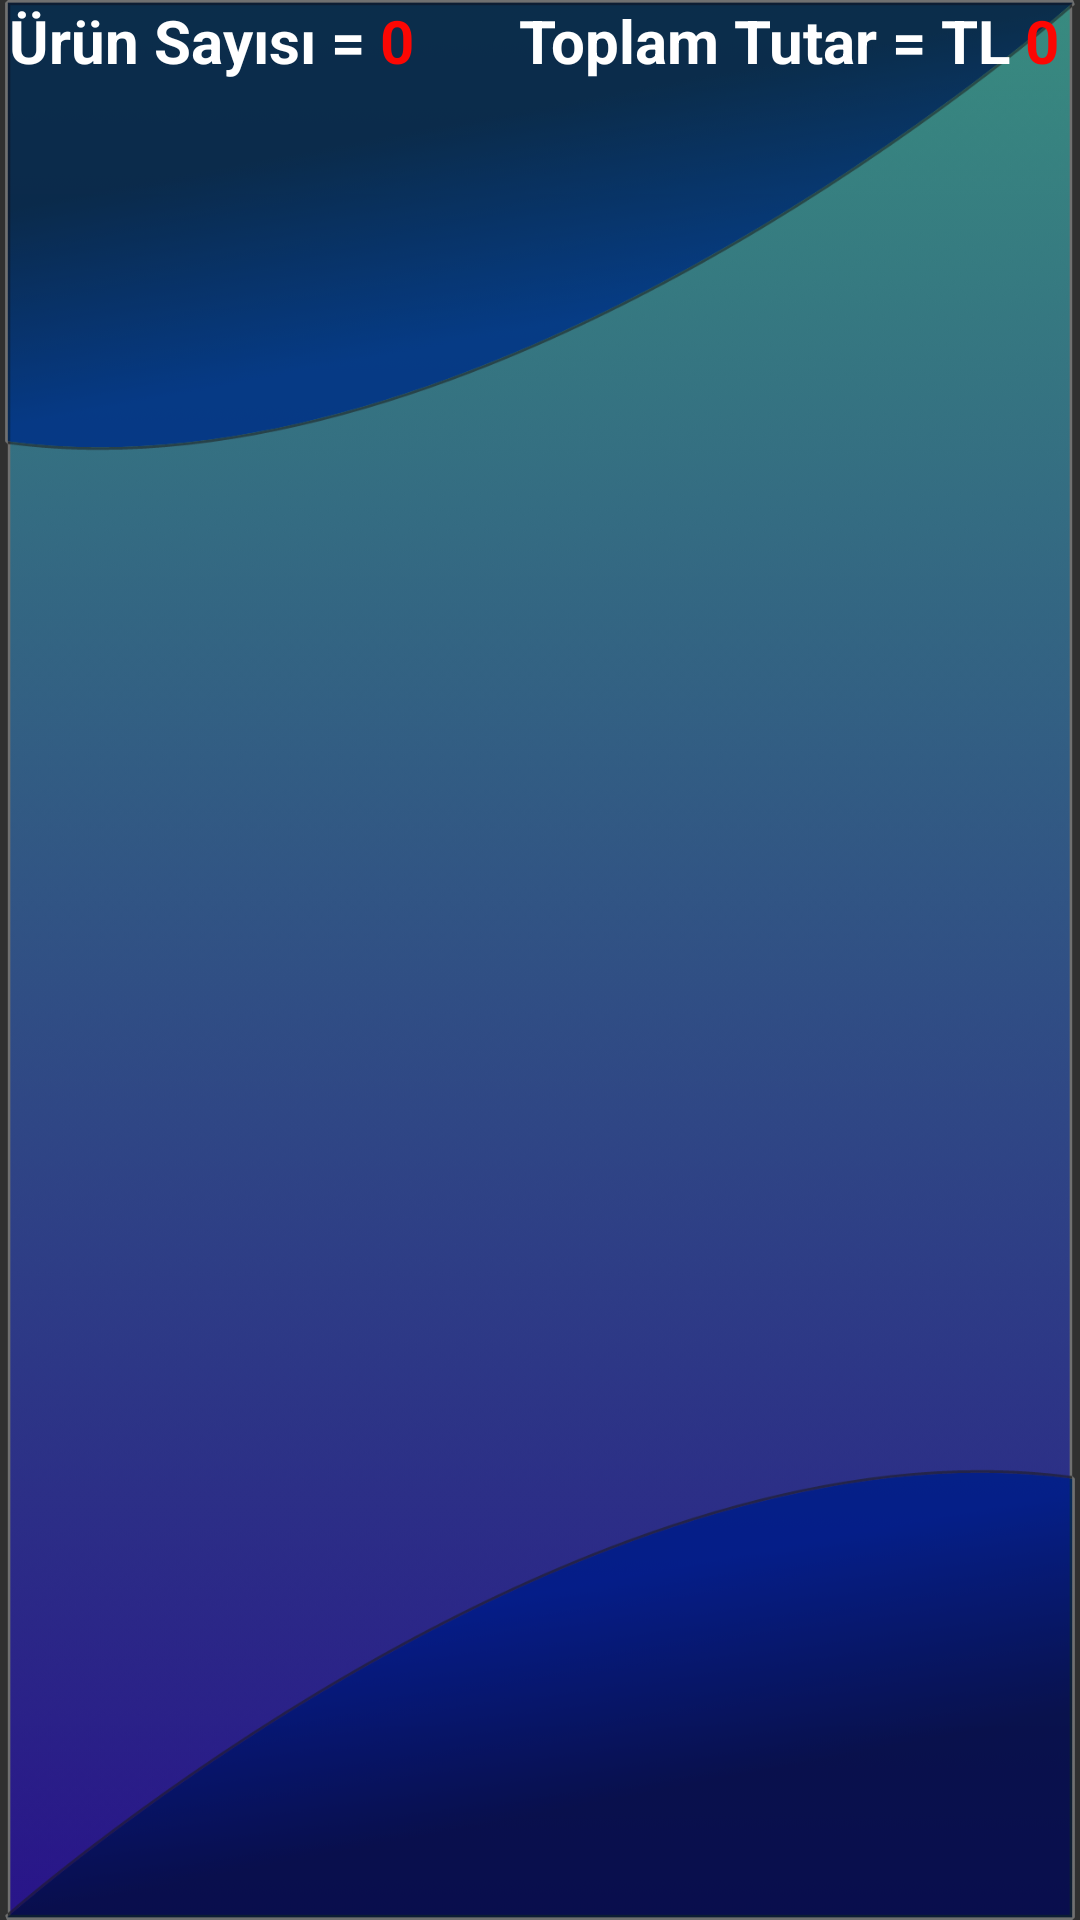

Layout XML and referenced resources for this Android screen:
<!-- AndroidManifest.xml: application theme Theme.SeniorDesignStockMan -->
<!-- res/layout/activity_view_inventory.xml -->
<?xml version="1.0" encoding="utf-8"?>
<LinearLayout xmlns:android="http://schemas.android.com/apk/res/android"
    xmlns:app="http://schemas.android.com/apk/res-auto"
    xmlns:tools="http://schemas.android.com/tools"
    android:layout_width="match_parent"
    android:layout_height="match_parent"
    tools:context=".viewInventoryActivity"
    android:orientation="vertical"
    android:background="@drawable/bgtry"
    >
    <LinearLayout
        android:layout_width="match_parent"
        android:layout_height="wrap_content">
        <TextView
            android:layout_width="wrap_content"
            android:layout_height="wrap_content"
            android:text="Ürün Sayısı = "
            android:textColor="#FFFFFF"
            android:id="@+id/viewInventory"
            android:textStyle="bold"
            android:textSize="20dp"
            android:layout_marginLeft="3dp"
            />

        <TextView
            android:layout_width="wrap_content"
            android:layout_height="wrap_content"
            android:textColor="#FC0703"
            android:id="@+id/totalnoitem"
            android:text="0"
            android:textSize="20dp"
            android:textStyle="bold"

            />
        <TextView
            android:layout_width="wrap_content"
            android:layout_height="wrap_content"
            android:textColor="#FFFFFF"
            android:text=" Toplam Tutar = TL "
            android:layout_marginLeft="30dp"
            android:textSize="20dp"
            android:textStyle="bold"

            />
        <TextView
            android:layout_width="wrap_content"
            android:layout_height="wrap_content"
            android:textColor="#FC0703"
            android:id="@+id/totalsum"
            android:text="0"
            android:textSize="20dp"
            android:textStyle="bold"

            />


    </LinearLayout>


    <androidx.recyclerview.widget.RecyclerView
        android:id="@+id/recyclerViews"
        android:layout_width="match_parent"
        android:layout_height="match_parent"
        android:layout_marginTop="20dp">

    </androidx.recyclerview.widget.RecyclerView>
</LinearLayout>
<!-- resources referenced by this layout -->
<resources>
  <!-- drawable bgtry: png bitmap (drawable-hdpi, 107299 bytes) -->
  <style name="Theme.SeniorDesignStockMan" parent="Theme.AppCompat.NoActionBar">
          
          <item name="colorPrimary">#c75450</item>
          <item name="colorPrimaryVariant">@color/white</item>
          <item name="colorOnPrimary">@color/white</item>
          
          <item name="colorSecondary">@color/teal_200</item>
          <item name="colorSecondaryVariant">@color/teal_700</item>
          <item name="colorOnSecondary">@color/black</item>
  
          
          <item name="android:statusBarColor" tools:targetApi="l">?attr/colorPrimaryVariant</item>
          
      </style>
  <!-- not gathered from this repository: default colours our renderer supplied (Android Studio template values) -->
  <color name="teal_200">#FF03DAC5</color>
  <color name="teal_700">#FF018786</color>
  <color name="black">#FF000000</color>
  <color name="white">#FFFFFFFF</color>
</resources>
